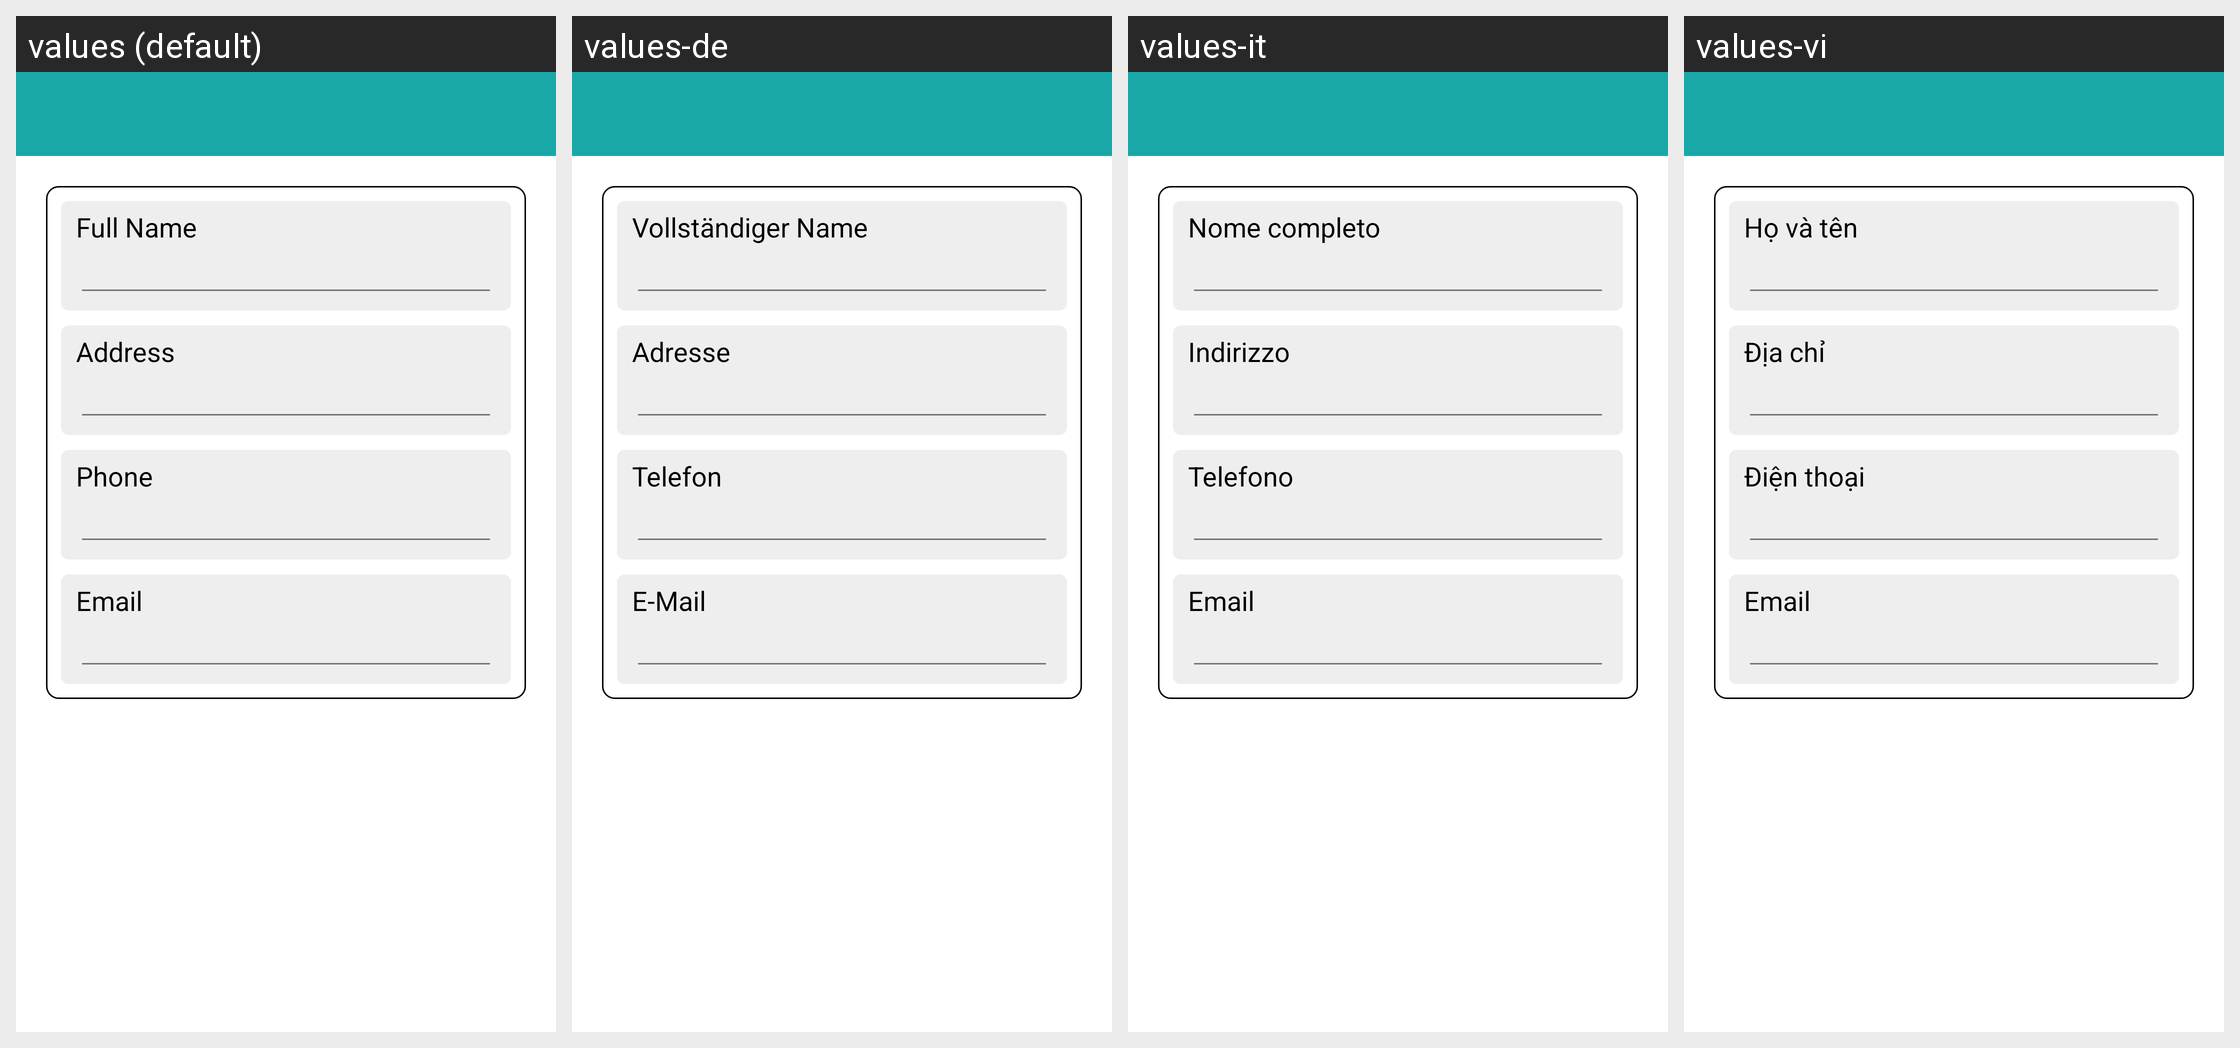

This grid shows one Android layout under several languages. Give, for every string resource on the screen, its name, the default text and each shown locale's text.
Android screen res/layout/fragment_contact.xml rendered under 4 locales, left to right: values (default), values-de, values-it, values-vi. Device: Nexus 5 (rendered at 1080×1920; each locale shown at half size, 540×960, under a caption strip naming it); theme AppTheme.
Other locales in the repository, not shown: values-ar, values-bn, values-es, values-fr, values-in, values-ja, values-pt.
Strings drawn on this screen, with the default value and each locale's value (text and hints the layout hard-codes, and strings that could not be matched under every locale, appear in the picture but are not listed):

fullName
  values: Full Name
  values-de: Vollständiger Name
  values-it: Nome completo
  values-vi: Họ và tên

address
  values: Address
  values-de: Adresse
  values-it: Indirizzo
  values-vi: Địa chỉ

phone
  values: Phone
  values-de: Telefon
  values-it: Telefono
  values-vi: Điện thoại

email
  values: Email
  values-de: E-Mail
  values-it: Email
  values-vi: Email
